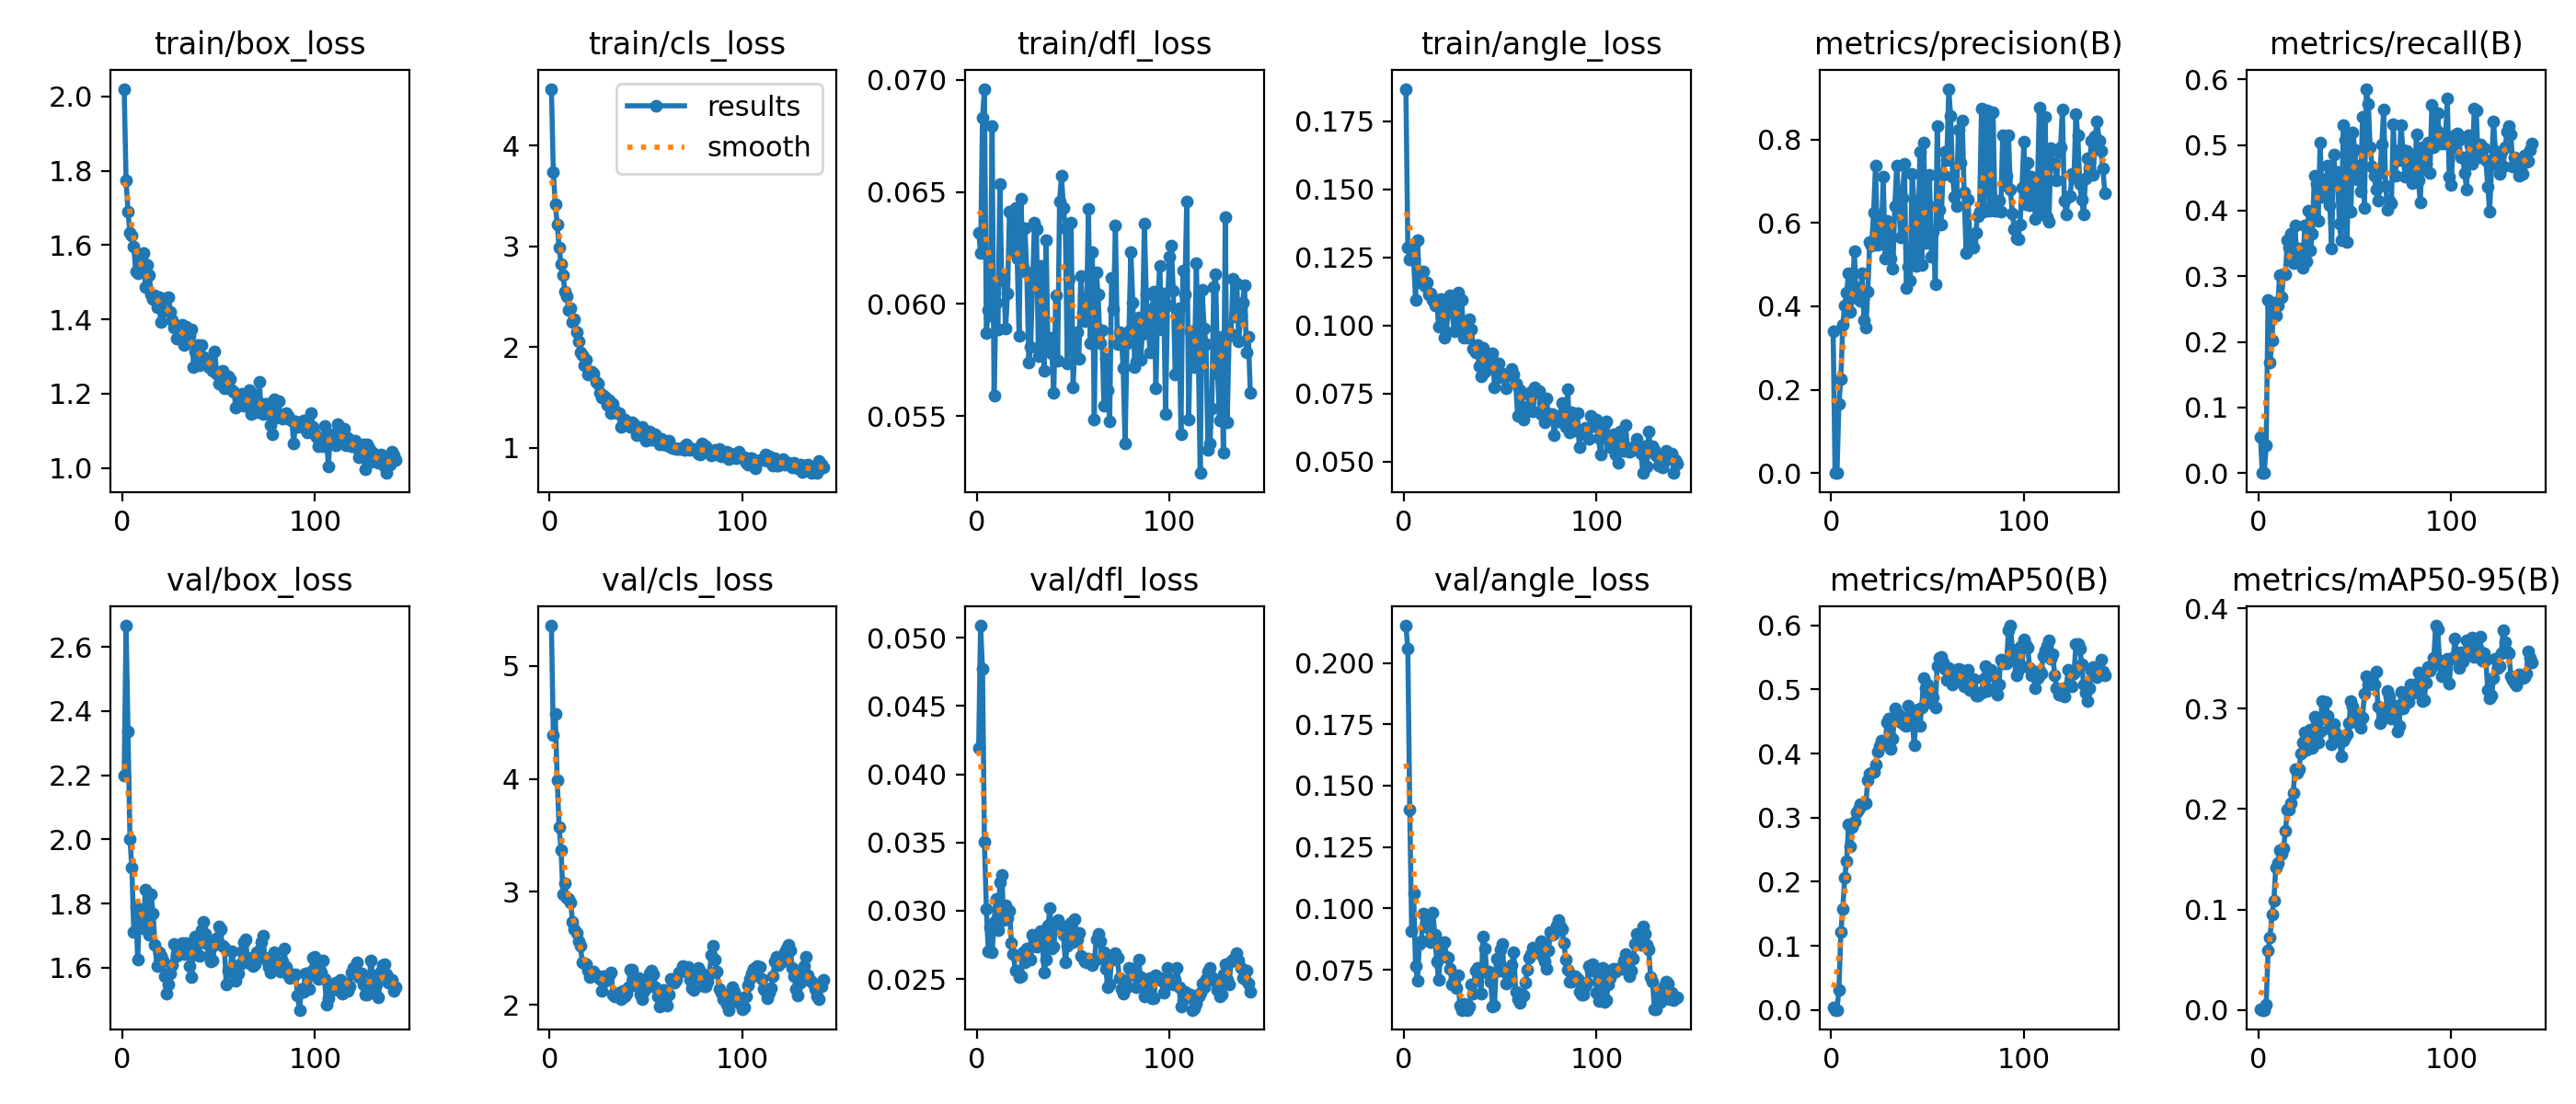

The file beside this chart, header and first rows:
epoch, time, train/box_loss, train/cls_loss, train/dfl_loss, train/angle_loss, metrics/precision(B), metrics/recall(B), metrics/mAP50(B), metrics/mAP50-95(B), val/box_loss, val/cls_loss, val/dfl_loss, val/angle_loss, lr/pg0, lr/pg1, lr/pg2
1, 26.65, 2.021, 4.563, 0.06319, 0.1868, 0.3397, 0.05556, 0.00444, 0.00089, 2.198, 5.357, 0.04193, 0.2152, 0.00014, 0.00014, 0.08614
2, 30.1, 1.774, 3.733, 0.06229, 0.1286, 0, 0, 0, 0, 2.666, 4.388, 0.05089, 0.2059, 0.000289, 0.000289, 0.07129
3, 33.78, 1.69, 3.418, 0.0683, 0.1244, 0, 0, 0, 0, 2.338, 4.576, 0.04771, 0.1402, 0.0004371, 0.0004371, 0.05644
4, 37.12, 1.632, 3.218, 0.06959, 0.1295, 0.1667, 0.04167, 0.03167, 0.00533, 2.002, 3.992, 0.03502, 0.09085, 0.0005842, 0.0005842, 0.04158
5, 40.4, 1.625, 2.985, 0.05872, 0.1242, 0.2251, 0.2642, 0.1211, 0.05912, 1.911, 3.571, 0.03011, 0.1062, 0.0007302, 0.0007302, 0.02673
6, 43.66, 1.596, 2.819, 0.05974, 0.1095, 0.3556, 0.168, 0.1581, 0.07238, 1.713, 3.372, 0.02699, 0.07673, 0.0008753, 0.0008753, 0.01188
7, 47.02, 1.529, 2.712, 0.0595, 0.1313, 0.4017, 0.2023, 0.2062, 0.09481, 1.79, 2.98, 0.02876, 0.07056, 0.0009802, 0.0009802, 0.0009802
8, 50.27, 1.524, 2.553, 0.06792, 0.1158, 0.4331, 0.2599, 0.2324, 0.1089, 1.627, 3.078, 0.02693, 0.08554, 0.0009769, 0.0009769, 0.0009769
9, 53.75, 1.547, 2.507, 0.05593, 0.1157, 0.4785, 0.2404, 0.2892, 0.1418, 1.771, 2.944, 0.0292, 0.08673, 0.0009736, 0.0009736, 0.0009736
10, 57.13, 1.563, 2.369, 0.06007, 0.1198, 0.387, 0.2558, 0.2554, 0.1465, 1.756, 2.938, 0.03089, 0.09785, 0.0009703, 0.0009703, 0.0009703
11, 60.48, 1.578, 2.388, 0.05888, 0.1145, 0.4369, 0.3017, 0.2857, 0.1596, 1.723, 2.902, 0.02855, 0.09254, 0.000967, 0.000967, 0.000967
12, 63.76, 1.488, 2.249, 0.06535, 0.1159, 0.5318, 0.2683, 0.2933, 0.1555, 1.844, 2.729, 0.03205, 0.0943, 0.0009637, 0.0009637, 0.0009637
13, 66.99, 1.548, 2.272, 0.0611, 0.1113, 0.4207, 0.3026, 0.3089, 0.1606, 1.774, 2.668, 0.03265, 0.08705, 0.0009604, 0.0009604, 0.0009604
14, 70.26, 1.52, 2.143, 0.06112, 0.1118, 0.4435, 0.3026, 0.3123, 0.1783, 1.703, 2.638, 0.02931, 0.0862, 0.0009571, 0.0009571, 0.0009571
15, 73.78, 1.467, 2.057, 0.05893, 0.1093, 0.4124, 0.3555, 0.321, 0.1995, 1.828, 2.559, 0.0304, 0.09844, 0.0009538, 0.0009538, 0.0009538
16, 77.02, 1.456, 1.945, 0.06048, 0.1072, 0.4786, 0.3443, 0.3192, 0.1996, 1.768, 2.524, 0.02943, 0.08923, 0.0009505, 0.0009505, 0.0009505
17, 80.2, 1.464, 1.917, 0.06412, 0.1092, 0.3658, 0.3651, 0.3219, 0.2062, 1.672, 2.379, 0.02999, 0.07829, 0.0009472, 0.0009472, 0.0009472
18, 83.48, 1.432, 1.819, 0.06404, 0.09951, 0.3482, 0.3202, 0.3225, 0.2157, 1.605, 2.371, 0.02764, 0.07074, 0.0009439, 0.0009439, 0.0009439
19, 86.75, 1.459, 1.873, 0.06237, 0.1098, 0.4359, 0.3771, 0.3591, 0.2399, 1.649, 2.359, 0.02685, 0.08177, 0.0009406, 0.0009406, 0.0009406
20, 90.16, 1.393, 1.729, 0.0643, 0.1024, 0.5546, 0.3219, 0.369, 0.2366, 1.636, 2.299, 0.02561, 0.0859, 0.0009373, 0.0009373, 0.0009373
21, 93.34, 1.422, 1.736, 0.06202, 0.09558, 0.5461, 0.3427, 0.37, 0.2396, 1.623, 2.245, 0.02563, 0.08626, 0.000934, 0.000934, 0.000934
22, 96.81, 1.455, 1.756, 0.0586, 0.09744, 0.6247, 0.3328, 0.3714, 0.2553, 1.574, 2.255, 0.02515, 0.08044, 0.0009307, 0.0009307, 0.0009307
23, 100.1, 1.458, 1.735, 0.0647, 0.1065, 0.7381, 0.3134, 0.3824, 0.2666, 1.521, 2.297, 0.02517, 0.07983, 0.0009274, 0.0009274, 0.0009274
24, 103.3, 1.459, 1.658, 0.0616, 0.111, 0.548, 0.3771, 0.4034, 0.2767, 1.548, 2.264, 0.02693, 0.07556, 0.0009241, 0.0009241, 0.0009241
25, 106.5, 1.42, 1.631, 0.06338, 0.1051, 0.5958, 0.3232, 0.4109, 0.2587, 1.581, 2.254, 0.02623, 0.06897, 0.0009208, 0.0009208, 0.0009208
26, 109.7, 1.399, 1.548, 0.0614, 0.09803, 0.5615, 0.4002, 0.4206, 0.2757, 1.607, 2.232, 0.02723, 0.0713, 0.0009175, 0.0009175, 0.0009175
27, 113.4, 1.378, 1.494, 0.05741, 0.1096, 0.7114, 0.3397, 0.4187, 0.279, 1.675, 2.12, 0.02721, 0.06765, 0.0009142, 0.0009142, 0.0009142
28, 117.1, 1.349, 1.521, 0.0581, 0.1119, 0.5134, 0.3651, 0.4156, 0.2609, 1.636, 2.255, 0.02645, 0.07295, 0.0009109, 0.0009109, 0.0009109
29, 120.5, 1.375, 1.5, 0.06101, 0.09992, 0.6053, 0.4535, 0.4487, 0.292, 1.659, 2.209, 0.02824, 0.06037, 0.0009076, 0.0009076, 0.0009076
30, 123.7, 1.351, 1.423, 0.06363, 0.1092, 0.5763, 0.44, 0.4541, 0.288, 1.644, 2.246, 0.02785, 0.05872, 0.0009043, 0.0009043, 0.0009043
31, 127.1, 1.385, 1.47, 0.06332, 0.09549, 0.5151, 0.3851, 0.4072, 0.2668, 1.676, 2.26, 0.02735, 0.06111, 0.000901, 0.000901, 0.000901
32, 130.4, 1.331, 1.345, 0.0577, 0.09651, 0.4892, 0.5032, 0.4238, 0.2773, 1.643, 2.283, 0.02758, 0.05964, 0.0008977, 0.0008977, 0.0008977
33, 133.7, 1.381, 1.434, 0.06171, 0.09566, 0.6399, 0.4215, 0.4711, 0.3078, 1.677, 2.086, 0.02852, 0.05868, 0.0008944, 0.0008944, 0.0008944
34, 137.2, 1.357, 1.374, 0.06022, 0.1022, 0.737, 0.4482, 0.4637, 0.2904, 1.665, 2.072, 0.02801, 0.05993, 0.0008911, 0.0008911, 0.0008911
35, 140.5, 1.355, 1.339, 0.05703, 0.0986, 0.6609, 0.4307, 0.4598, 0.3065, 1.604, 2.084, 0.02548, 0.06906, 0.0008878, 0.0008878, 0.0008878
36, 143.8, 1.372, 1.343, 0.06285, 0.09131, 0.5659, 0.4691, 0.4493, 0.2929, 1.571, 2.109, 0.02643, 0.0653, 0.0008845, 0.0008845, 0.0008845
37, 147, 1.272, 1.207, 0.05797, 0.09014, 0.661, 0.4089, 0.4549, 0.2802, 1.656, 2.046, 0.02892, 0.07451, 0.0008812, 0.0008812, 0.0008812
38, 150.2, 1.313, 1.229, 0.0585, 0.0927, 0.7408, 0.342, 0.4443, 0.2644, 1.698, 2.124, 0.0302, 0.07575, 0.0008779, 0.0008779, 0.0008779
39, 153.5, 1.331, 1.279, 0.05781, 0.08514, 0.4438, 0.4859, 0.4432, 0.2849, 1.641, 2.072, 0.02721, 0.07359, 0.0008746, 0.0008746, 0.0008746
40, 157.1, 1.276, 1.229, 0.05603, 0.0812, 0.4937, 0.4532, 0.4752, 0.2759, 1.637, 2.101, 0.02733, 0.06533, 0.0008713, 0.0008713, 0.0008713
41, 160.4, 1.331, 1.252, 0.06037, 0.09183, 0.462, 0.4583, 0.4603, 0.272, 1.718, 2.157, 0.02911, 0.08844, 0.000868, 0.000868, 0.000868
42, 163.6, 1.298, 1.211, 0.05749, 0.08291, 0.7171, 0.38, 0.4566, 0.271, 1.742, 2.312, 0.02932, 0.08379, 0.0008647, 0.0008647, 0.0008647
43, 166.9, 1.29, 1.248, 0.06459, 0.08753, 0.6529, 0.355, 0.4132, 0.2522, 1.705, 2.308, 0.02898, 0.07392, 0.0008614, 0.0008614, 0.0008614
44, 170.3, 1.28, 1.231, 0.06572, 0.08929, 0.4973, 0.5311, 0.4484, 0.2678, 1.675, 2.172, 0.02867, 0.0742, 0.0008581, 0.0008581, 0.0008581
45, 173.7, 1.27, 1.123, 0.06429, 0.08437, 0.5186, 0.5083, 0.4696, 0.272, 1.638, 2.175, 0.02821, 0.07016, 0.0008548, 0.0008548, 0.0008548
46, 176.8, 1.29, 1.157, 0.06337, 0.08989, 0.7714, 0.3523, 0.4426, 0.2751, 1.621, 2.236, 0.02623, 0.05996, 0.0008515, 0.0008515, 0.0008515
47, 180.3, 1.261, 1.176, 0.05735, 0.07724, 0.4986, 0.5148, 0.472, 0.2859, 1.623, 2.086, 0.02741, 0.06041, 0.0008482, 0.0008482, 0.0008482
48, 183.5, 1.313, 1.21, 0.06111, 0.08293, 0.7935, 0.3987, 0.5176, 0.3075, 1.673, 2.052, 0.02782, 0.07963, 0.0008449, 0.0008449, 0.0008449
49, 186.7, 1.254, 1.139, 0.06364, 0.08613, 0.553, 0.5194, 0.5025, 0.3019, 1.692, 2.119, 0.02911, 0.07459, 0.0008416, 0.0008416, 0.0008416
50, 189.9, 1.228, 1.073, 0.05627, 0.08106, 0.6457, 0.4922, 0.5075, 0.2958, 1.729, 2.148, 0.02773, 0.08334, 0.0008383, 0.0008383, 0.0008383
51, 193.1, 1.26, 1.106, 0.05838, 0.08236, 0.7148, 0.4475, 0.4938, 0.2909, 1.72, 2.194, 0.02936, 0.08549, 0.000835, 0.000835, 0.000835
52, 196.4, 1.261, 1.165, 0.05874, 0.08123, 0.5198, 0.469, 0.4785, 0.2845, 1.668, 2.28, 0.02788, 0.07441, 0.0008317, 0.0008317, 0.0008317
53, 199.8, 1.215, 1.077, 0.05755, 0.07701, 0.5791, 0.4288, 0.488, 0.2807, 1.662, 2.302, 0.02835, 0.06935, 0.0008284, 0.0008284, 0.0008284
54, 203.1, 1.238, 1.122, 0.06123, 0.08181, 0.4521, 0.5425, 0.4715, 0.2911, 1.548, 2.272, 0.02672, 0.07007, 0.0008251, 0.0008251, 0.0008251
55, 206.3, 1.246, 1.136, 0.05962, 0.08221, 0.833, 0.404, 0.5372, 0.3147, 1.592, 2.157, 0.02652, 0.07378, 0.0008218, 0.0008218, 0.0008218
56, 209.6, 1.24, 1.101, 0.05924, 0.08406, 0.6305, 0.5858, 0.5498, 0.332, 1.587, 2.071, 0.02626, 0.0769, 0.0008185, 0.0008185, 0.0008185
57, 212.8, 1.211, 1.035, 0.05975, 0.08188, 0.596, 0.5629, 0.5504, 0.3241, 1.652, 1.982, 0.0262, 0.08221, 0.0008152, 0.0008152, 0.0008152
58, 216.1, 1.204, 1.09, 0.06426, 0.07861, 0.7147, 0.4965, 0.5419, 0.3241, 1.592, 2.026, 0.02646, 0.06595, 0.0008119, 0.0008119, 0.0008119
59, 219.7, 1.162, 1.033, 0.05826, 0.06673, 0.7711, 0.4669, 0.5329, 0.3253, 1.559, 2.128, 0.02623, 0.06303, 0.0008086, 0.0008086, 0.0008086
60, 223, 1.194, 1.056, 0.06231, 0.07639, 0.75, 0.4532, 0.515, 0.3237, 1.583, 2.036, 0.02603, 0.0614, 0.0008053, 0.0008053, 0.0008053
... 82 more rows
